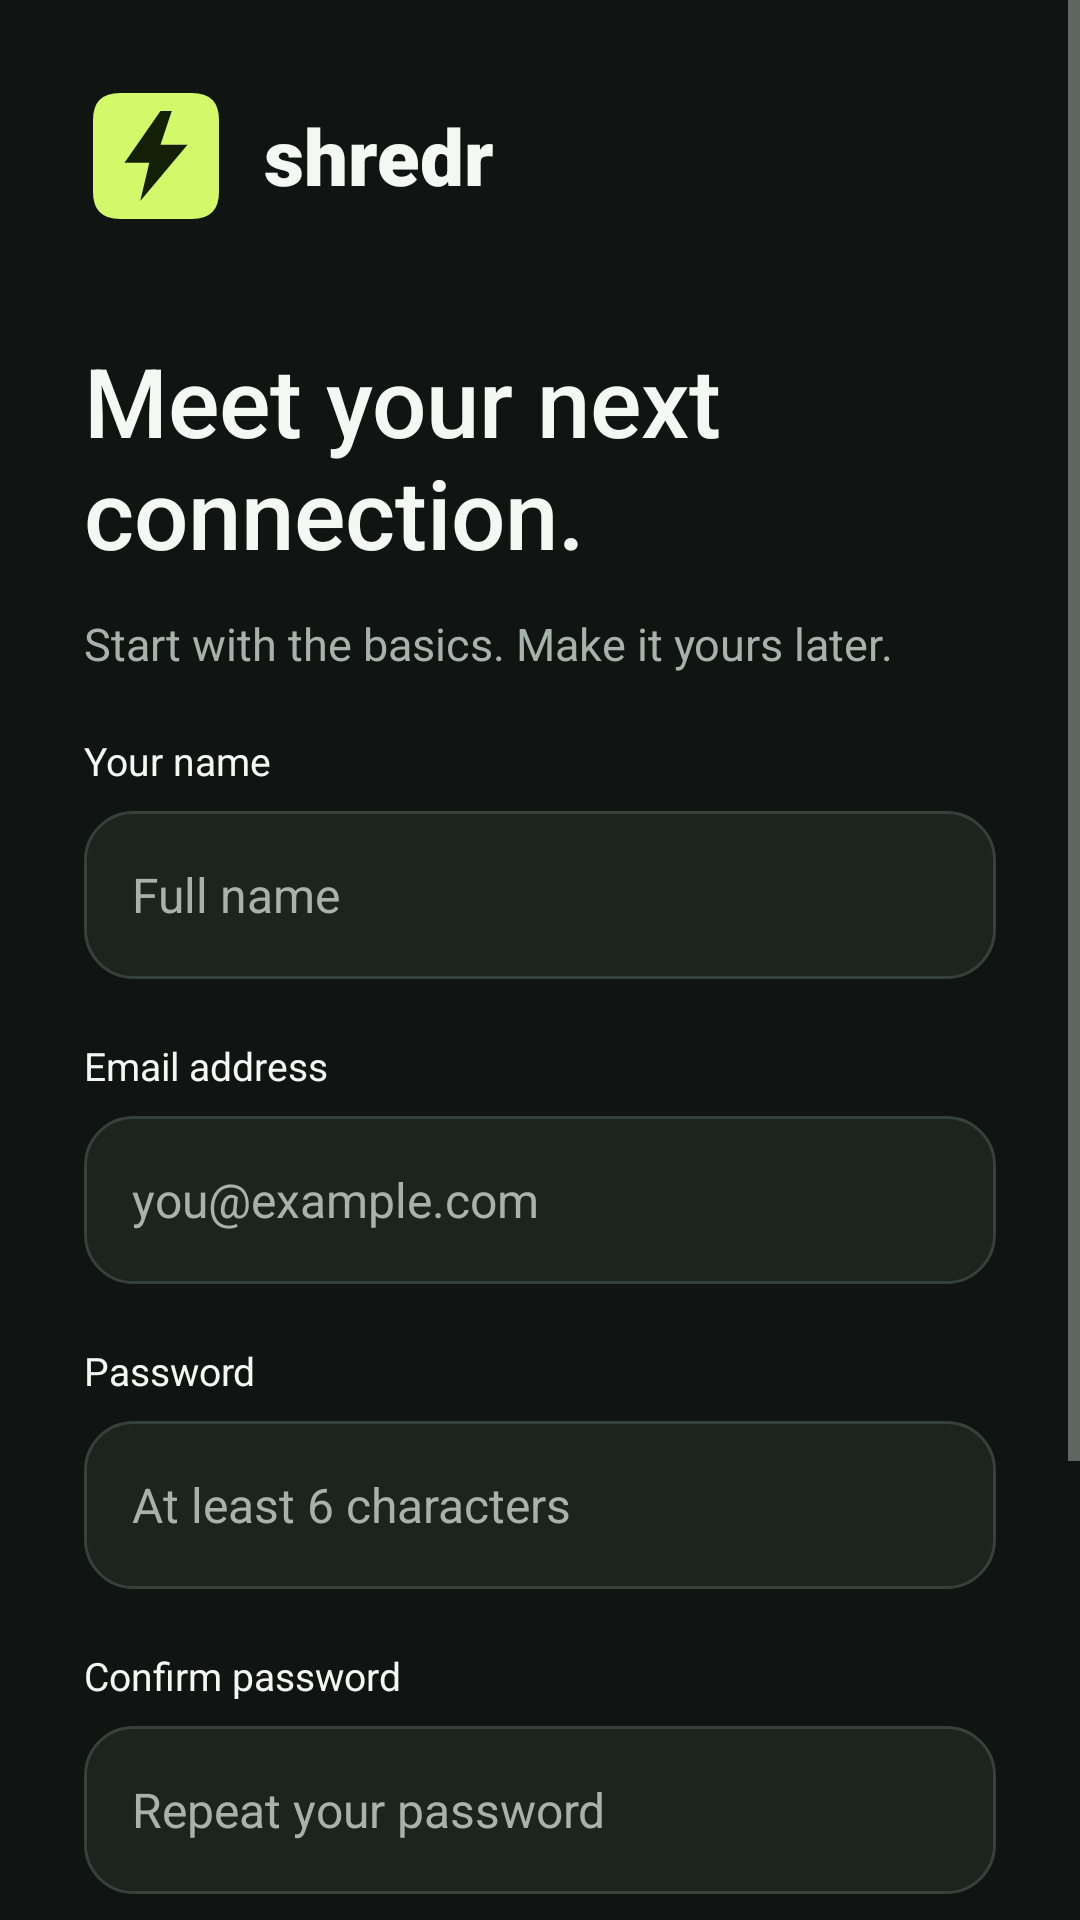

This screen was rendered from an Android layout file. Write that file and the resources it references.
<!-- AndroidManifest.xml: application theme AppTheme.NoActionBar -->
<!-- res/layout/fragment_sign_up.xml -->
﻿<?xml version="1.0" encoding="utf-8"?>
<ScrollView xmlns:android="http://schemas.android.com/apk/res/android" xmlns:app="http://schemas.android.com/apk/res-auto" android:layout_width="match_parent" android:layout_height="match_parent" android:fillViewport="true">
    <LinearLayout android:layout_width="match_parent" android:layout_height="wrap_content" android:orientation="vertical" android:padding="28dp" android:focusableInTouchMode="true">
        <LinearLayout android:layout_width="match_parent" android:layout_height="wrap_content" android:orientation="horizontal" android:gravity="center_vertical" android:layout_marginBottom="36dp">
            <ImageView android:layout_width="48dp" android:layout_height="48dp" android:src="@drawable/brand_mark" android:contentDescription="Shredr" />
            <TextView android:layout_width="wrap_content" android:layout_height="wrap_content" android:layout_marginStart="12dp" android:text="shredr" android:textSize="26sp" android:fontFamily="sans-serif-black" android:textColor="@color/white" />
        </LinearLayout>
        <TextView style="@style/Title" android:text="Meet your next&#xA;connection." />
        <TextView style="@style/Body" android:text="Start with the basics. Make it yours later." />
        <TextView style="@style/Label" android:text="Your name" />
        <EditText android:id="@+id/editTextName" style="@style/Field" android:hint="Full name" android:inputType="textPersonName" android:autofillHints="name" />
        <TextView style="@style/Label" android:text="Email address" />
        <EditText android:id="@+id/editTextRegEmail" style="@style/Field" android:hint="you@example.com" android:inputType="textEmailAddress" android:autofillHints="emailAddress" />
        <TextView style="@style/Label" android:text="Password" />
        <EditText android:id="@+id/editTextPassword" style="@style/Field" android:hint="At least 6 characters" android:inputType="textPassword" android:autofillHints="newPassword" />
        <TextView style="@style/Label" android:text="Confirm password" />
        <EditText android:id="@+id/editTextConfirmPassword" style="@style/Field" android:hint="Repeat your password" android:inputType="textPassword" android:autofillHints="newPassword" />
        <TextView style="@style/Label" android:text="Date of birth · 18+" />
        <EditText android:id="@+id/editTextDate" style="@style/Field" android:hint="Choose your date of birth" android:inputType="none" android:autofillHints="" />
        <androidx.appcompat.widget.AppCompatButton android:id="@+id/registerButton" style="@style/PrimaryButton" android:text="Create account  →" />
    </LinearLayout>
</ScrollView>
<!-- resources referenced by this layout -->
<resources>
  <color name="white">#F5F7F2</color>
  <!-- drawable brand_mark (drawable) -->
  <vector xmlns:android="http://schemas.android.com/apk/res/android" android:width="64dp" android:height="64dp" android:viewportWidth="64" android:viewportHeight="64"><path android:fillColor="#D3F86A" android:pathData="M16,4 L48,4 Q60,4 60,16 L60,48 Q60,60 48,60 L16,60 Q4,60 4,48 L4,16 Q4,4 16,4"/><path android:fillColor="#142006" android:pathData="M34,12 L18,35 L29,35 L25,52 L46,27 L34,27 L39,12 Z"/></vector>
  <style name="Body">
          <item name="android:layout_width">match_parent</item>
          <item name="android:layout_height">wrap_content</item>
          <item name="android:textColor">@color/muted</item>
          <item name="android:textSize">15sp</item>
          <item name="android:lineSpacingExtra">4dp</item>
      </style>
  <style name="Field">
          <item name="android:layout_width">match_parent</item>
          <item name="android:layout_height">56dp</item>
          <item name="android:background">@drawable/field_bg</item>
          <item name="android:backgroundTint">@null</item>
          <item name="android:padding">16dp</item>
          <item name="android:textSize">16sp</item>
          <item name="android:textColor">@color/white</item>
          <item name="android:textColorHint">@color/muted</item>
          <item name="android:singleLine">true</item>
      </style>
  <style name="Label" parent="Body">
          <item name="android:textColor">@color/white</item>
          <item name="android:textSize">13sp</item>
          <item name="android:layout_marginTop">20dp</item>
          <item name="android:layout_marginBottom">8dp</item>
      </style>
  <style name="PrimaryButton" parent="Widget.AppCompat.Button">
          <item name="android:layout_width">match_parent</item>
          <item name="android:layout_height">56dp</item>
          <item name="android:layout_marginTop">24dp</item>
          <item name="android:background">@drawable/button_bg</item>
          <item name="android:backgroundTint">@null</item>
          <item name="android:textColor">#142006</item>
          <item name="android:textAllCaps">false</item>
          <item name="android:textSize">16sp</item>
          <item name="android:fontFamily">sans-serif-medium</item>
          <item name="android:stateListAnimator">@null</item>
      </style>
  <style name="Title">
          <item name="android:layout_width">match_parent</item>
          <item name="android:layout_height">wrap_content</item>
          <item name="android:textColor">@color/white</item>
          <item name="android:textSize">32sp</item>
          <item name="android:fontFamily">sans-serif-medium</item>
          <item name="android:layout_marginBottom">12dp</item>
      </style>
  <style name="AppTheme.NoActionBar" parent="AppTheme" />
  <color name="muted">#A7B3AA</color>
  <!-- drawable field_bg (drawable) -->
  <selector xmlns:android="http://schemas.android.com/apk/res/android"><item android:state_focused="true"><shape><solid android:color="@color/surface"/><corners android:radius="16dp"/><stroke android:width="2dp" android:color="@color/colorAccent"/></shape></item><item><shape><solid android:color="@color/surface"/><corners android:radius="16dp"/><stroke android:width="1dp" android:color="#354139"/></shape></item></selector>
  <!-- drawable button_bg (drawable) -->
  <ripple xmlns:android="http://schemas.android.com/apk/res/android" android:color="#44708020"><item><shape><solid android:color="@color/colorAccent"/><corners android:radius="16dp"/></shape></item></ripple>
  <color name="surface">#1C241F</color>
  <color name="colorAccent">#D3F86A</color>
  <color name="colorPrimary">#171C1A</color>
  <color name="colorPrimaryDark">#101412</color>
</resources>
